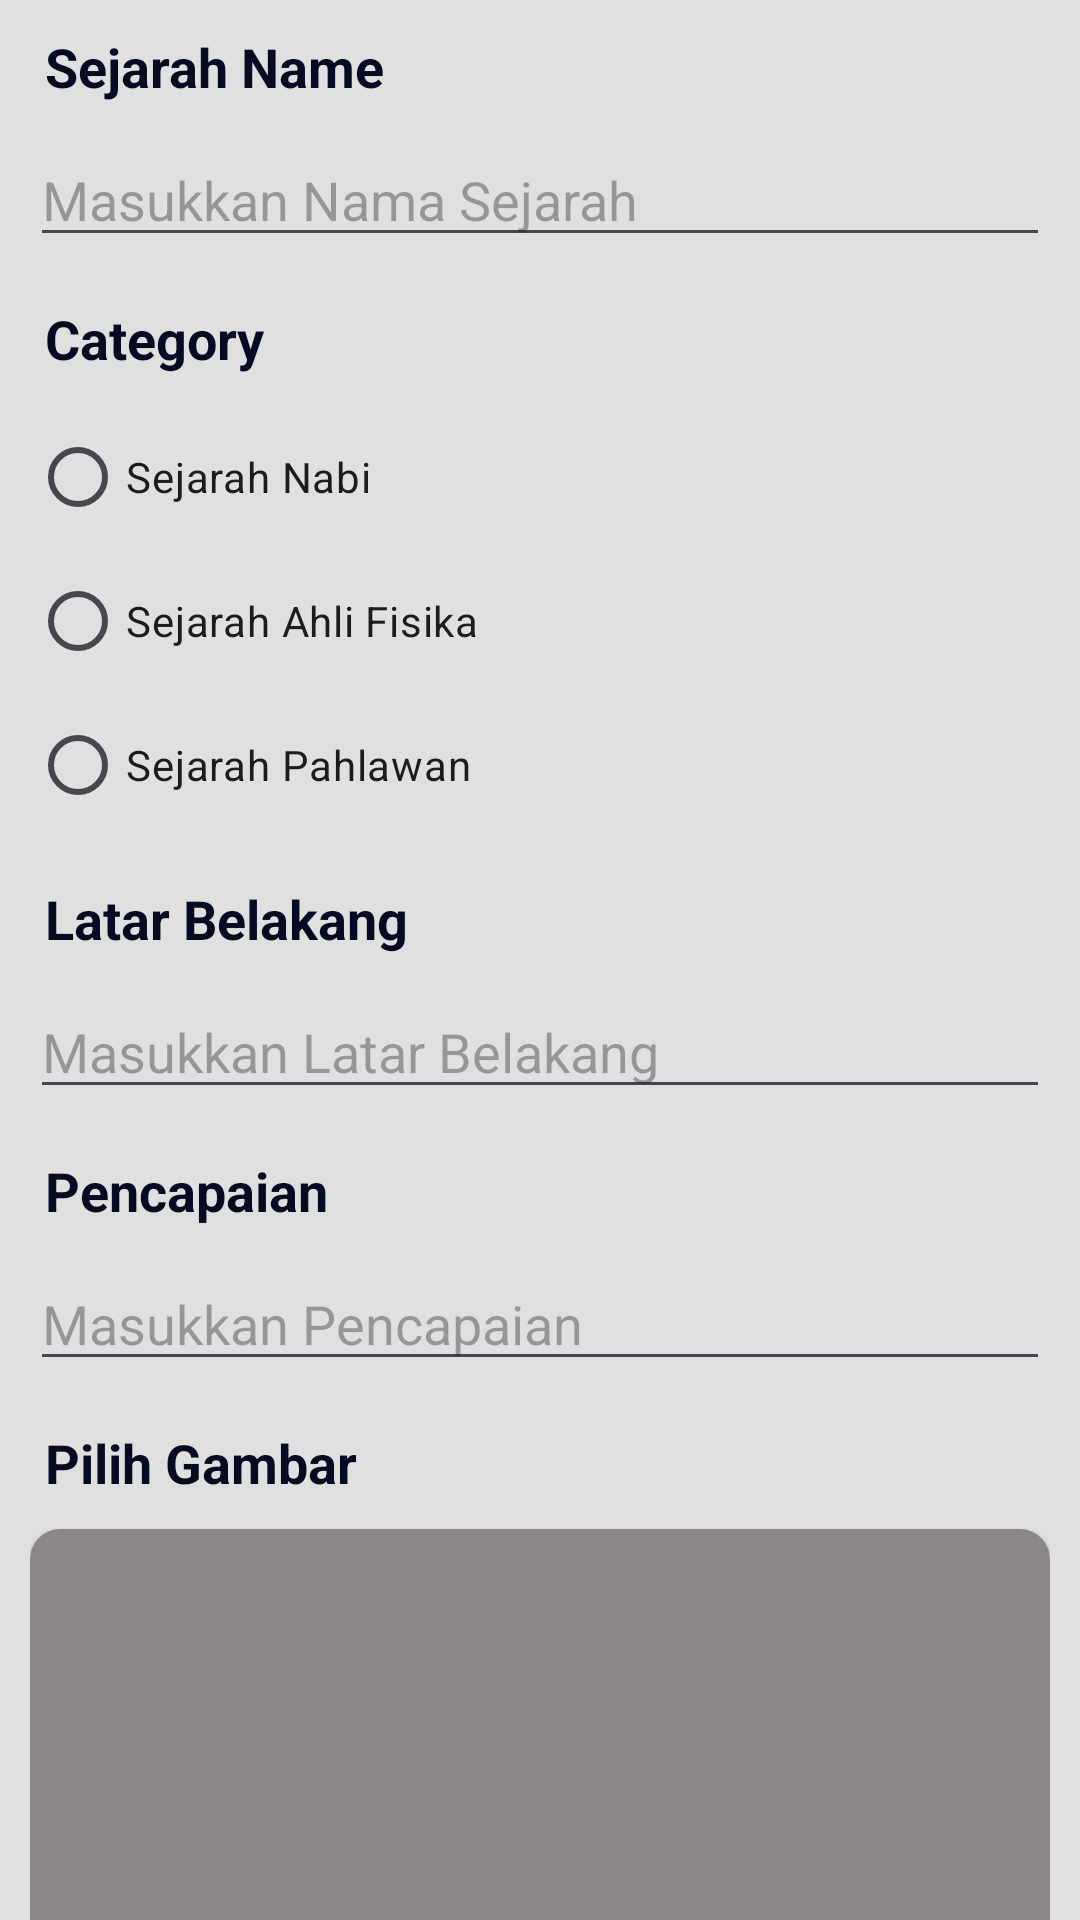

Layout XML and referenced resources for this Android screen:
<!-- AndroidManifest.xml: application theme Theme.SejarahInspirasi -->
<!-- res/layout/fragment_add_sejarah.xml -->
<?xml version="1.0" encoding="utf-8"?>
<LinearLayout xmlns:android="http://schemas.android.com/apk/res/android"
    xmlns:tools="http://schemas.android.com/tools"
    android:layout_width="match_parent"
    android:layout_height="wrap_content"
    xmlns:app="http://schemas.android.com/apk/res-auto"
    android:orientation="vertical"
    android:background="#E1E0E0"
    tools:context=".Fragment.AddSejarahFragment">

    <ScrollView
        android:layout_width="match_parent"
        android:layout_height="wrap_content"
        android:scrollbars="none">
        <LinearLayout
            android:paddingBottom="30dp"
            android:layout_width="match_parent"
            android:layout_height="wrap_content"
            android:orientation="vertical"
            android:layout_margin="10dp">
            <TextView
                android:layout_marginStart="5dp"
                android:layout_width="match_parent"
                android:layout_height="wrap_content"
                android:text="Sejarah Name"
                android:textColor="#060B21"
                android:textSize="18dp"
                android:textStyle="bold"
                android:layout_marginBottom="10dp"/>
            <com.google.android.material.textfield.TextInputEditText
                android:id="@+id/sejarahname"
                android:layout_width="match_parent"
                android:layout_height="wrap_content"
                android:hint="Masukkan Nama Sejarah" />
            <TextView
                android:layout_marginTop="15dp"
                android:layout_marginStart="5dp"
                android:layout_width="match_parent"
                android:layout_height="wrap_content"
                android:text="Category"
                android:textColor="#060B21"
                android:textSize="18dp"
                android:textStyle="bold"
                android:layout_marginBottom="10dp"/>
            <RadioGroup
                android:id="@+id/category"
                android:layout_width="wrap_content"
                android:layout_height="wrap_content">
                <RadioButton
                    android:id="@+id/sejarahnabi"
                    android:layout_width="wrap_content"
                    android:layout_height="wrap_content"
                    android:text="Sejarah Nabi" />
                <RadioButton
                    android:id="@+id/sejarahahlifisika"
                    android:layout_width="wrap_content"
                    android:layout_height="wrap_content"
                    android:text="Sejarah Ahli Fisika" />
                <RadioButton
                    android:id="@+id/sejarahpahlawan"
                    android:layout_width="wrap_content"
                    android:layout_height="wrap_content"
                    android:text="Sejarah Pahlawan" />
            </RadioGroup>
            <TextView
                android:layout_marginTop="15dp"
                android:layout_marginStart="5dp"
                android:layout_width="match_parent"
                android:layout_height="wrap_content"
                android:text="Latar Belakang"
                android:textColor="#060B21"
                android:textSize="18dp"
                android:textStyle="bold"
                android:layout_marginBottom="10dp"/>
            <com.google.android.material.textfield.TextInputEditText
                android:id="@+id/latarbelakang"
                android:layout_width="match_parent"
                android:layout_height="wrap_content"
                android:hint="Masukkan Latar Belakang"
                android:maxLines="3"/>
            <TextView
                android:layout_marginTop="15dp"
                android:layout_marginStart="5dp"
                android:layout_width="match_parent"
                android:layout_height="wrap_content"
                android:text="Pencapaian"
                android:textColor="#060B21"
                android:textSize="18dp"
                android:textStyle="bold"
                android:layout_marginBottom="10dp"/>
            <com.google.android.material.textfield.TextInputEditText
                android:id="@+id/pencapaian"
                android:layout_width="match_parent"
                android:layout_height="wrap_content"
                android:hint="Masukkan Pencapaian"
                android:maxLines="3"/>
            <TextView
                android:layout_marginStart="5dp"
                android:layout_marginTop="15dp"
                android:layout_width="match_parent"
                android:layout_height="wrap_content"
                android:text="Pilih Gambar"
                android:textColor="#060B21"
                android:textSize="18dp"
                android:textStyle="bold"/>
            <androidx.cardview.widget.CardView
                android:layout_width="match_parent"
                android:layout_height="215dp"
                android:layout_marginTop="10dp"
                app:cardCornerRadius="10dp">
                <ImageButton
                    android:id="@+id/imageButton"
                    android:layout_width="match_parent"
                    android:layout_height="match_parent"
                    android:layout_gravity="center"
                    android:background="#8C8787"
                    android:contentDescription="imageButton"
                    android:scaleType="center"
                    android:src="@drawable/add_photo" />
            </androidx.cardview.widget.CardView>
            <Button
                android:id="@+id/btn_post"
                android:layout_marginTop="20dp"
                android:layout_width="match_parent"
                android:layout_height="wrap_content"
                android:background="@drawable/post_btn"
                android:text="add sejarah"
                android:textSize="17dp"
                android:textColor="@color/white"/>
        </LinearLayout>
    </ScrollView>
</LinearLayout>
<!-- resources referenced by this layout -->
<resources>
  <style name="Theme.SejarahInspirasi" parent="Base.Theme.SejarahInspirasi" />
  <style name="Base.Theme.SejarahInspirasi" parent="Theme.Material3.DayNight.NoActionBar">
          
          
      </style>
  <!-- not gathered from this repository: default colours our renderer supplied (Android Studio template values) -->
  <color name="white">#FFFFFFFF</color>
</resources>
